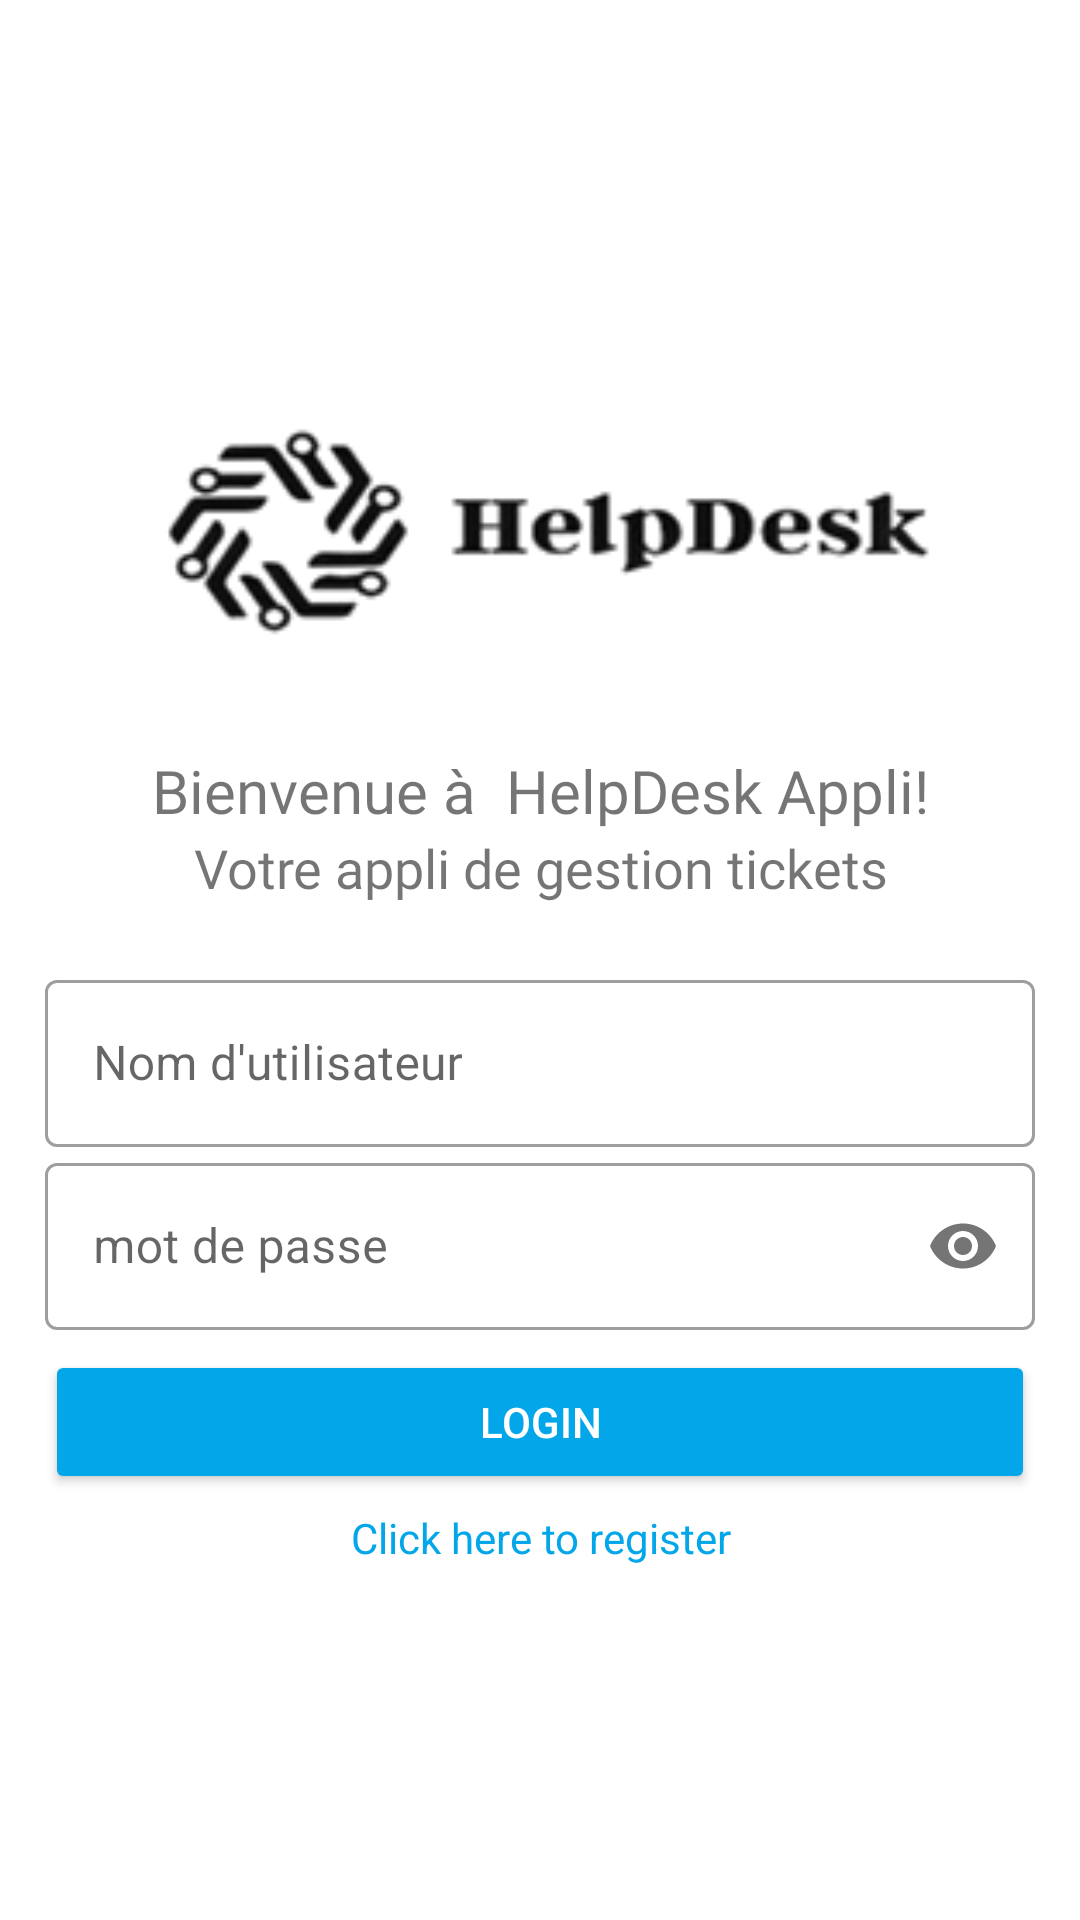

Layout XML and referenced resources for this Android screen:
<!-- AndroidManifest.xml: application theme Theme.MyApplication -->
<!-- res/layout/activity_login_screen.xml -->
<?xml version="1.0" encoding="utf-8"?>
<ScrollView
    xmlns:android="http://schemas.android.com/apk/res/android"
    xmlns:app="http://schemas.android.com/apk/res-auto"
    xmlns:tools="http://schemas.android.com/tools"
    android:layout_width="match_parent"
    android:layout_height="wrap_content">
<LinearLayout
    android:layout_width="match_parent"
    android:layout_height="match_parent"
    tools:context=".ui.LoginActivity"
    android:gravity="center"
    android:orientation="vertical">

    <ImageView
        android:layout_marginTop="100dp"
        android:id="@+id/logo_image"
        android:layout_width="match_parent"
        android:layout_height="150dp"
        android:scaleX="2"
        android:scaleY="2"
        android:src="@drawable/logo_trans_background"
        android:transitionName="logo_image"></ImageView>

    <TextView
        android:id="@+id/logo_title"
        android:layout_width="match_parent"
        android:gravity="center"
        android:layout_height="wrap_content"
        android:fontFamily="@font/roboto_medium"
        android:text="Bienvenue à  HelpDesk Appli!"
        android:textSize="20sp"
        android:transitionName="logo_title"></TextView>
    <TextView
        android:id="@+id/logo_soustitle"
        android:transitionName="logo_soustitle"
        android:layout_width="match_parent"
        android:gravity="center"
        android:layout_height="wrap_content"
        android:text="Votre appli de gestion tickets"
        android:textSize="18sp"
        android:fontFamily="@font/antic"></TextView>

    <LinearLayout
        android:gravity="center"
        android:layout_width="match_parent"
        android:layout_height="wrap_content"
        android:layout_marginTop="20dp"
        android:layout_marginBottom="20dp"
        android:orientation="vertical">
        <com.google.android.material.textfield.TextInputLayout
            android:layout_width="match_parent"
            android:layout_marginHorizontal="15dp"
            android:layout_height="wrap_content"
            android:hint="Nom d'utilisateur"
            style="@style/Widget.MaterialComponents.TextInputLayout.OutlinedBox">

            <com.google.android.material.textfield.TextInputEditText
                android:id="@+id/username"
                android:layout_width="match_parent"
                android:layout_height="match_parent"
                android:imeOptions="actionNext"
                android:singleLine="true"></com.google.android.material.textfield.TextInputEditText>
        </com.google.android.material.textfield.TextInputLayout>

        <com.google.android.material.textfield.TextInputLayout
            android:layout_width="match_parent"
            android:layout_marginHorizontal="15dp"
            android:layout_height="wrap_content"
            android:hint="mot de passe"
            app:passwordToggleEnabled="true"
            style="@style/Widget.MaterialComponents.TextInputLayout.OutlinedBox">
            <com.google.android.material.textfield.TextInputEditText
                android:layout_width="match_parent"
                android:layout_height="wrap_content"
                android:inputType="textPassword"
                android:id="@+id/passtxt"></com.google.android.material.textfield.TextInputEditText>
        </com.google.android.material.textfield.TextInputLayout>



        <Button
            android:id="@+id/validerbtn"
            android:layout_width="match_parent"
            android:layout_marginHorizontal="15dp"
            android:layout_height="wrap_content"
            android:layout_marginTop="20px"
            android:backgroundTint="#03a7e9"
            android:text="Login"
            android:textColor="#fff"></Button>
        <TextView
            android:layout_margin="5dp"
            android:layout_height="wrap_content"
            android:id="@+id/register_link"
            android:text="Click here to register"
            android:textColor="#03a7e9"
            android:layout_width="match_parent"
            android:layout_marginHorizontal="15dp"
            android:gravity="center"
            />


    </LinearLayout>

</LinearLayout>
</ScrollView>
<!-- resources referenced by this layout -->
<resources>
  <!-- drawable logo_trans_background: png bitmap (drawable-v24, 11546 bytes) -->
  <style name="Theme.MyApplication" parent="Theme.MaterialComponents.DayNight.NoActionBar">
          <item name="android:buttonTint">@color/light_blue</item>
          
          <item name="colorPrimary">#2179DD</item>
          <item name="colorPrimaryVariant">#0277BD</item>
          <item name="colorOnPrimary">@color/white</item>
          
          <item name="colorSecondary">#155BAA</item>
          <item name="colorSecondaryVariant">@color/teal_700</item>
          <item name="colorOnSecondary">@color/black</item>
          
          <item name="android:statusBarColor" tools:targetApi="l">?attr/colorPrimaryVariant</item>
          
      </style>
  <color name="light_blue">#01A9EA</color>
  <color name="white">#FFFFFFFF</color>
  <color name="teal_700">#FF018786</color>
  <color name="black">#FF000000</color>
</resources>
